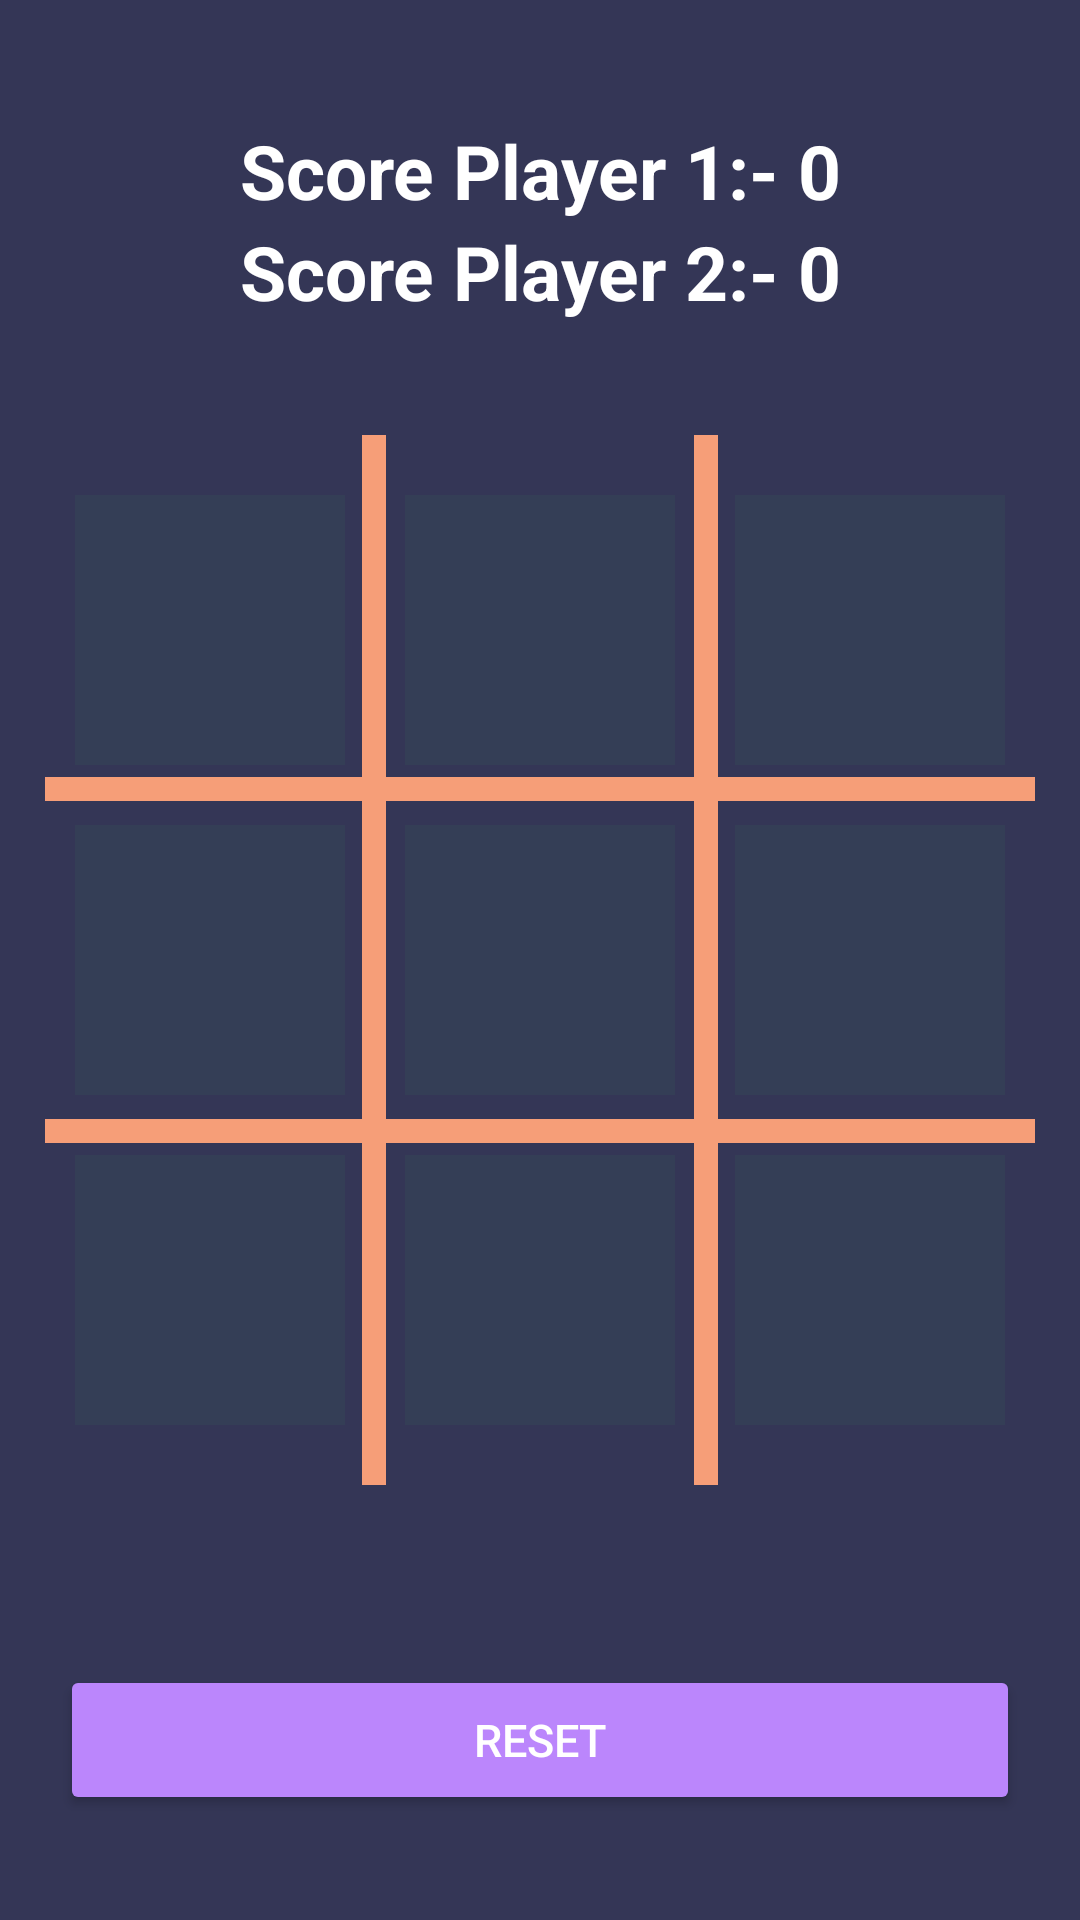

Android layout source for this screen:
<!-- AndroidManifest.xml: application theme Theme.TicTocToeApplication -->
<!-- res/layout/activity_home.xml -->
<?xml version="1.0" encoding="utf-8"?>
<RelativeLayout xmlns:android="http://schemas.android.com/apk/res/android"
    xmlns:app="http://schemas.android.com/apk/res-auto"
    xmlns:tools="http://schemas.android.com/tools"
    android:layout_width="match_parent"
    android:layout_height="match_parent"
    android:background="#343656"
    tools:context=".HomeActivity">

    <RelativeLayout
        android:layout_width="90dp"
        android:layout_height="90dp"
        android:layout_centerInParent="true"
        android:id="@+id/btn5"
        android:layout_marginLeft="20dp"
        android:layout_marginRight="20dp"
        android:background="#343e56">

        <ImageView
            android:layout_width="match_parent"
            android:layout_height="match_parent"

            android:id="@+id/buttonImage5"
            android:contentDescription="@string/todo">

        </ImageView>

    </RelativeLayout>

    <RelativeLayout
        android:layout_width="90dp"
        android:layout_height="90dp"
        android:layout_centerInParent="true"
        android:id="@+id/btn4"
        android:layout_toLeftOf="@id/btn5"
        android:background="#343e56">

        <ImageView
            android:layout_width="match_parent"
            android:layout_height="match_parent"

            android:id="@+id/buttonImage4"
            android:contentDescription="@string/todo">

        </ImageView>

    </RelativeLayout>

    <RelativeLayout
        android:layout_width="90dp"
        android:layout_height="90dp"
        android:layout_centerInParent="true"
        android:id="@+id/btn6"
        android:layout_toRightOf="@id/btn5"
        android:background="#343e56">

        <ImageView
            android:layout_width="match_parent"
            android:layout_height="match_parent"

            android:id="@+id/buttonImage6"
            android:contentDescription="@string/todo">

        </ImageView>

    </RelativeLayout>

    <RelativeLayout
        android:layout_width="330dp"
        android:layout_height="8dp"
        android:background="#F69e78"
        android:layout_centerHorizontal="true"
        android:layout_above="@+id/btn5"
        android:layout_marginBottom="8dp">

    </RelativeLayout>

    <RelativeLayout
        android:layout_width="330dp"
        android:layout_height="8dp"
        android:background="#F69e78"
        android:layout_centerHorizontal="true"
        android:layout_below="@+id/btn5"
        android:layout_marginTop="8dp">

    </RelativeLayout>

    <RelativeLayout
        android:layout_width="8dp"
        android:layout_height="350dp"
        android:background="#F69e78"
        android:layout_centerVertical="true"
        android:layout_toLeftOf="@+id/btn5"
        android:layout_marginRight="-14dp">

    </RelativeLayout>

    <RelativeLayout
        android:layout_width="8dp"
        android:layout_height="350dp"
        android:background="#F69e78"
        android:layout_centerVertical="true"
        android:layout_toRightOf="@+id/btn5"
        android:layout_marginLeft="-14dp">

    </RelativeLayout>

    <Button
        android:id="@+id/Reset"
        android:layout_width="320dp"
        android:layout_height="50dp"
        android:layout_below="@+id/btn8"
        android:layout_centerHorizontal="true"
        android:layout_marginTop="80dp"
        android:backgroundTint="@color/purple_200"
        android:text="@string/reset"
        android:textColor="@color/white"
        android:textSize="15sp"></Button>

    <RelativeLayout
        android:layout_width="90dp"
        android:layout_height="90dp"
        android:layout_centerInParent="true"
        android:id="@+id/btn8"
        android:layout_below="@+id/btn5"
        android:layout_marginTop="20dp"
        android:layout_marginLeft="20dp"
        android:layout_marginRight="20dp"
        android:background="#343e56">

        <ImageView
            android:layout_width="match_parent"
            android:layout_height="match_parent"

            android:id="@+id/buttonImage8"
            android:contentDescription="@string/todo">

        </ImageView>

    </RelativeLayout>

    <RelativeLayout
        android:layout_width="90dp"
        android:layout_height="90dp"
        android:layout_centerInParent="true"
        android:id="@+id/btn7"
        android:layout_below="@+id/btn5"
        android:layout_marginTop="20dp"
        android:layout_toLeftOf="@id/btn8"
        android:background="#343e56">

        <ImageView
            android:layout_width="match_parent"
            android:layout_height="match_parent"

            android:id="@+id/buttonImage7"
            android:contentDescription="@string/todo">

        </ImageView>

    </RelativeLayout>

    <RelativeLayout
        android:layout_width="90dp"
        android:layout_height="90dp"
        android:layout_centerInParent="true"
        android:id="@+id/btn9"
        android:layout_below="@+id/btn5"
        android:layout_marginTop="20dp"
        android:layout_toRightOf="@id/btn8"
        android:background="#343e56">

        <ImageView
            android:layout_width="match_parent"
            android:layout_height="match_parent"

            android:id="@+id/buttonImage9"
            android:contentDescription="@string/todo">

        </ImageView>

    </RelativeLayout>

    <LinearLayout
        android:layout_width="280dp"
        android:layout_height="wrap_content"
        android:orientation="vertical"
        android:paddingRight="40dp"
        android:paddingLeft="40dp"
        android:layout_marginTop="40dp"
        android:layout_centerHorizontal="true">


        <TextView
            android:id="@+id/ScoreX"
            android:layout_width="218dp"
            android:layout_height="match_parent"
            android:text="@string/score_player_1_0"
            android:textColor="@color/white"
            android:textSize="25sp"
            android:textStyle="bold">

        </TextView>

        <TextView
            android:id="@+id/ScoreY"
            android:layout_width="218dp"
            android:layout_height="match_parent"
            android:text="@string/score_player_2_0"
            android:textColor="@color/white"
            android:textSize="25sp"
            android:textStyle="bold">

        </TextView>
    </LinearLayout>

    <ImageView
        android:id="@+id/back"
        android:layout_width="66dp"
        android:layout_height="50dp"
        android:layout_marginTop="10dp"
        android:src="@drawable/back" />

    <RelativeLayout
        android:layout_width="90dp"
        android:layout_height="90dp"
        android:layout_centerInParent="true"
        android:id="@+id/btn2"
        android:layout_above="@+id/btn5"
        android:layout_marginBottom="20dp"
        android:layout_marginLeft="20dp"
        android:layout_marginRight="20dp"
        android:background="#343e56">

        <ImageView
            android:layout_width="match_parent"
            android:layout_height="match_parent"

            android:id="@+id/buttonImage2"
            android:contentDescription="@string/todo">

        </ImageView>

    </RelativeLayout>

    <RelativeLayout
        android:layout_width="90dp"
        android:layout_height="90dp"
        android:layout_centerInParent="true"
        android:id="@+id/btn1"
        android:layout_above="@+id/btn5"
        android:layout_toLeftOf="@id/btn2"
        android:layout_marginBottom="20dp"
        android:background="#343e56">

        <ImageView
            android:layout_width="match_parent"
            android:layout_height="match_parent"
            android:id="@+id/buttonImage1"
            android:contentDescription="@string/todo">

        </ImageView>

    </RelativeLayout>

    <RelativeLayout
        android:layout_width="90dp"
        android:layout_height="90dp"
        android:layout_centerInParent="true"
        android:id="@+id/btn3"
        android:layout_above="@+id/btn5"
        android:layout_toRightOf="@id/btn2"
        android:layout_marginBottom="20dp"
        android:background="#343e56">

        <ImageView
            android:layout_width="match_parent"
            android:layout_height="match_parent"

            android:id="@+id/buttonImage3"
            android:contentDescription="@string/todo">

        </ImageView>

    </RelativeLayout>


</RelativeLayout>
<!-- resources referenced by this layout -->
<resources>
  <color name="purple_200">#FFBB86FC</color>
  <color name="white">#FFFFFFFF</color>
  <string name="reset">RESET</string>
  <string name="score_player_1_0">Score Player 1:- 0</string>
  <string name="score_player_2_0">Score Player 2:- 0</string>
  <string name="todo">TODO</string>
  <style name="Theme.TicTocToeApplication" parent="Theme.MaterialComponents.DayNight.NoActionBar">
          
          <item name="colorPrimary">@color/purple_500</item>
          <item name="colorPrimaryVariant">@color/purple_700</item>
          <item name="colorOnPrimary">@color/white</item>
          
          <item name="colorSecondary">@color/teal_200</item>
          <item name="colorSecondaryVariant">@color/teal_700</item>
          <item name="colorOnSecondary">@color/black</item>
          
          <item name="android:statusBarColor" tools:targetApi="l">?attr/colorPrimaryVariant</item>
          
      </style>
  <color name="purple_500">#FF6200EE</color>
  <color name="purple_700">#FF3700B3</color>
  <color name="teal_200">#FF03DAC5</color>
  <color name="teal_700">#FF018786</color>
  <color name="black">#FF000000</color>
</resources>
